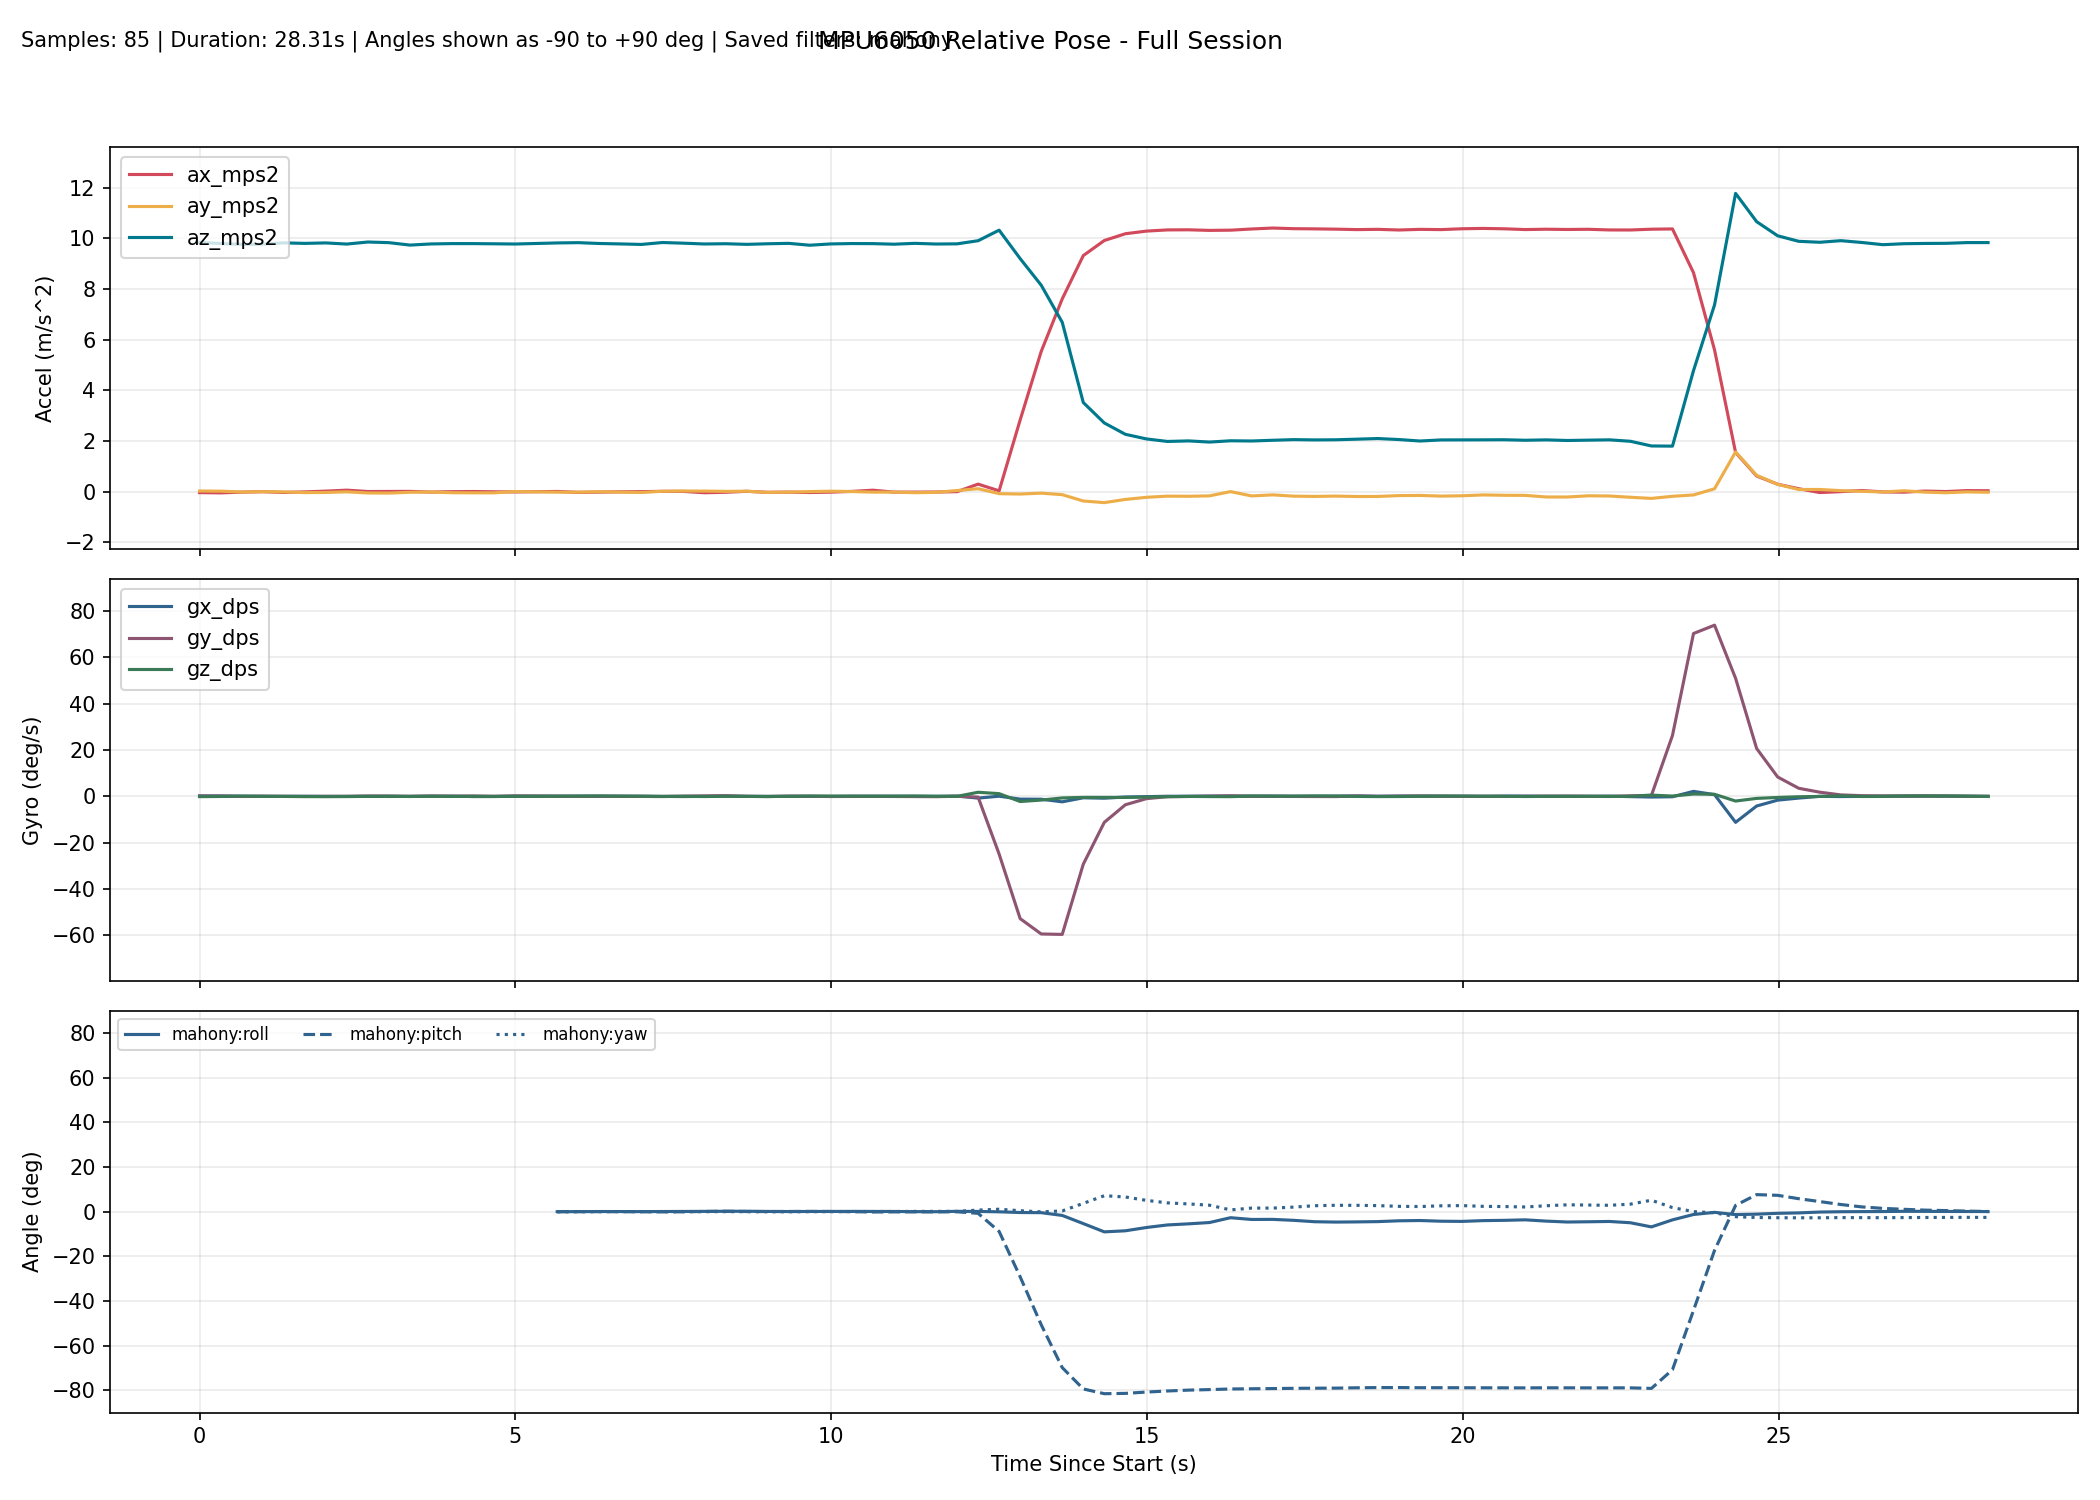

The file beside this chart, header and first rows:
millis, time_s, phase, baseline_ready, ax_mps2, ay_mps2, az_mps2, gx_dps, gy_dps, gz_dps, none_roll_deg, none_pitch_deg, none_yaw_deg, complementary_roll_deg, complementary_pitch_deg, complementary_yaw_deg, kalman_roll_deg, kalman_pitch_deg, kalman_yaw_deg, mahony_roll_deg, mahony_pitch_deg, mahony_yaw_deg, madgwick_roll_deg, madgwick_pitch_deg
10304, 10.3, baseline, 0, -0.03831, 0.02454, 9.842, 0.1679, 0.1298, -0.1374, , , , , , , , , , , , , , 
10637, 10.64, baseline, 0, -0.04836, 0.01879, 9.795, 0.1405, 0.09313, -0.07328, , , , , , , , , , , , , , 
10970, 10.97, baseline, 0, -0.01935, -0.01511, 9.761, 0.06076, -0.07267, 0.06687, , , , , , , , , , , , , , 
11303, 11.3, baseline, 0, -0.001992, -0.001374, 9.769, 0.03805, -0.006168, -0.01905, , , , , , , , , , , , , , 
11636, 11.64, baseline, 0, -0.0324, -0.01025, 9.822, 0.01064, -0.05743, -0.04426, , , , , , , , , , , , , , 
11969, 11.97, baseline, 0, -0.01009, -0.03822, 9.801, 0.0409, -0.07793, -0.1093, , , , , , , , , , , , , , 
12302, 12.3, baseline, 0, 0.02039, -0.03216, 9.82, -0.02944, -0.01743, -0.1536, , , , , , , , , , , , , , 
12635, 12.63, baseline, 0, 0.05843, -0.006761, 9.774, -0.01636, -0.02987, -0.1073, , , , , , , , , , , , , , 
12968, 12.97, baseline, 0, 0.004698, -0.05262, 9.855, 0.01636, 0.1117, -0.0429, , , , , , , , , , , , , , 
13301, 13.3, baseline, 0, 0.007625, -0.0566, 9.83, -0.06674, 0.118, 0.0149, , , , , , , , , , , , , , 
13634, 13.63, baseline, 0, 0.01023, -0.02516, 9.734, -0.003795, -0.03526, -0.07648, , , , , , , , , , , , , , 
13967, 13.97, baseline, 0, -0.01745, -0.01401, 9.779, 0.02138, 0.1325, 0.01063, , , , , , , , , , , , , , 
14300, 14.3, baseline, 0, -0.001236, -0.0426, 9.792, 0.091, 0.02092, -0.06445, , , , , , , , , , , , , , 
14633, 14.63, baseline, 0, 0.005252, -0.04685, 9.792, -0.1102, 0.1458, -0.002880, , , , , , , , , , , , , , 
14966, 14.97, baseline, 0, -0.006518, -0.04711, 9.785, -0.1036, 0.007928, -0.03779, , , , , , , , , , , , , , 
15299, 15.3, baseline, 0, -0.01123, 0.004500, 9.776, 0.04558, 0.1589, -0.01054, , , , , , , , , , , , , , 
15632, 15.63, tracking, 1, -0.000181, -0.02514, 9.794, -0.000089, -0.02804, -0.0317, -0.02104, -0.02638, -0.1035, -0.1379, -0.01164, -0.1033, -0.166, -0.06824, -0.1028, -0.08553, -0.01282, -0.1034, 1.075, 0.9948
15965, 15.96, tracking, 1, 0.007110, -0.02119, 9.818, 0.06409, 0.02542, 0.02854, 0.002358, -0.06896, -0.09408, -0.1156, -0.02661, -0.09382, -0.1265, -0.09048, -0.09336, -0.05262, -0.04078, -0.09393, 1.228, -2.809
16299, 16.3, tracking, 1, -0.02876, -0.01961, 9.83, 0.08976, -0.04937, 0.07554, 0.01169, 0.1401, -0.06835, -0.08799, -0.02917, -0.06856, -0.08706, -0.0609, -0.0681, -0.01892, -0.01462, -0.06862, 1.12, 0.9973
16632, 16.63, tracking, 1, -0.01869, -0.003174, 9.797, 0.0359, -0.001428, 0.1539, 0.1074, 0.08165, -0.01724, -0.06547, -0.02645, -0.01732, -0.04139, -0.03897, -0.01683, 0.01739, -0.000742, -0.01733, 2.273, -2.644
16965, 16.96, tracking, 1, -0.006038, -0.01959, 9.779, 0.051, -0.02347, 0.05697, 0.0112, 0.007702, 0.001572, -0.05647, -0.04152, 0.001656, -0.03126, -0.04742, 0.002127, 0.01459, -0.02346, 0.001594, 1.021, 0.9448
17298, 17.3, tracking, 1, 0.000458, -0.0319, 9.759, 0.02956, -0.04603, 0.02737, -0.06131, -0.03038, 0.01063, -0.06577, -0.06643, 0.01077, -0.05251, -0.06952, 0.01122, -0.01858, -0.05881, 0.01065, 1.087, -2.885
17631, 17.63, tracking, 1, 0.01167, 0.0149, 9.835, -0.04772, -0.11, -0.03485, 0.2127, -0.09569, -0.000994, -0.05441, -0.1155, -0.000773, -0.005313, -0.1198, -0.000440, 0.02484, -0.1254, -0.000989, 1.305, 0.8861
17964, 17.96, tracking, 1, 0.008980, 0.02499, 9.809, -0.1061, 0.08882, -0.000201, 0.2719, -0.08012, -0.000991, -0.05243, -0.09864, -0.000856, 0.03973, -0.105, -0.000492, 0.05406, -0.0985, -0.001090, 1.979, -2.832
18297, 18.3, tracking, 1, -0.04381, 0.02185, 9.777, -0.0287, 0.1821, -0.09168, 0.254, 0.2292, -0.03069, -0.03148, -0.01153, -0.03148, 0.09188, 0.02043, -0.03089, 0.09336, 0.05354, -0.03141, 1.329, 0.9896
18630, 18.63, tracking, 1, -0.02471, 0.01053, 9.787, 0.103, 0.256, -0.004612, 0.1876, 0.117, -0.03226, 0.01363, 0.06666, -0.03304, 0.1431, 0.09872, -0.03235, 0.1413, 0.1422, -0.03273, 0.3184, -2.594
18963, 18.96, tracking, 1, 0.0131, 0.01606, 9.763, -0.000012, -0.04415, -0.011, 0.2203, -0.1045, -0.03643, 0.02769, 0.01492, -0.03669, 0.1637, 0.01469, -0.0361, 0.1499, 0.02764, -0.03654, 1.454, 1.033
19296, 19.3, tracking, 1, -0.02636, -0.03056, 9.786, -0.009165, -0.09552, -0.1097, -0.05297, 0.1268, -0.07251, -0.003912, -0.008902, -0.07323, 0.0919, 0.006964, -0.07265, 0.06155, 0.01118, -0.07329, -1.912, -0.8011
19629, 19.63, tracking, 1, -0.01916, -0.01905, 9.802, -0.03115, 0.07172, 0.01106, 0.01464, 0.0845, -0.069, -0.02686, 0.01182, -0.06956, 0.0469, 0.03116, -0.06894, 0.01785, 0.04173, -0.06964, 1.462, 0.9839
19962, 19.96, tracking, 1, -0.03496, 0.001359, 9.728, 0.005862, 0.01953, 0.08229, 0.134, 0.1783, -0.0414, -0.01799, 0.02876, -0.04216, 0.05568, 0.06506, -0.04151, 0.0408, 0.07598, -0.04215, -1.934, -0.7446
20295, 20.3, tracking, 1, -0.01973, 0.0167, 9.779, -0.0572, -0.08379, 0.09704, 0.2238, 0.08794, -0.009289, -0.01483, 0.000368, -0.009831, 0.07525, 0.04063, -0.009218, 0.06502, 0.03432, -0.009765, 1.504, 0.8413
20628, 20.63, tracking, 1, 0.009346, 0.004168, 9.794, 0.0275, -0.06558, 0.07546, 0.1503, -0.08238, 0.01542, 0.000794, -0.04416, 0.0153, 0.09011, -0.02398, 0.01584, 0.08486, -0.04412, 0.01527, -1.312, -1.745
20961, 20.96, tracking, 1, 0.05689, -0.01952, 9.791, 0.05222, -0.04455, 0.03476, 0.0117, -0.3606, 0.02638, 0.000267, -0.1178, 0.02681, 0.06345, -0.1542, 0.02728, 0.06014, -0.1821, 0.02667, 1.603, 0.7225
21294, 21.29, tracking, 1, -0.0189, -0.0175, 9.768, 0.05753, -0.07278, 0.03223, 0.02326, 0.08312, 0.03813, 0.003040, -0.1218, 0.03756, 0.04371, -0.1281, 0.03804, 0.04925, -0.1357, 0.03752, -2.18, 1.015
21627, 21.63, tracking, 1, -0.01905, -0.04112, 9.803, 0.000111, -0.107, 0.132, -0.1144, 0.08352, 0.08214, -0.03159, -0.1348, 0.08155, -0.02981, -0.1093, 0.08201, -0.02305, -0.116, 0.08156, 1.624, 0.6765
21960, 21.96, tracking, 1, -0.0148, -0.02758, 9.776, -0.02286, -0.1527, 0.02531, -0.03574, 0.0589, 0.09073, -0.05565, -0.1625, 0.09003, -0.06972, -0.1067, 0.09044, -0.05266, -0.1263, 0.09008, -2.177, 1.035
22293, 22.29, tracking, 1, -0.001612, 0.04392, 9.783, 0.0962, 0.02136, -0.01736, 0.3831, -0.01842, 0.08477, 0.02046, -0.1484, 0.08423, 0.05653, -0.0821, 0.08468, 0.1067, -0.101, 0.08425, 1.651, 0.6527
22626, 22.63, tracking, 1, 0.2967, 0.1156, 9.906, -0.7722, -0.335, 1.752, 0.7943, -1.745, 0.6641, -0.1009, -0.4951, 0.6694, 0.08166, -0.6744, 0.6674, 0.05632, -0.7779, 0.6669, 1.892, -3.256
22959, 22.96, tracking, 1, 0.0325, -0.07981, 10.32, 0.04837, -24.9, 1.15, -0.3175, -0.2101, 0.9557, -0.1648, -7.513, 1.072, -0.01801, -6.351, 1.044, -0.103, -8.897, 1.056, 0.7849, -7.916
23292, 23.29, tracking, 1, 2.83, -0.09477, 9.2, -1.213, -52.74, -2.247, -0.4586, -17.13, 0.3489, -0.4067, -23.9, 0.3838, -0.4372, -21.59, 0.2793, -0.4183, -29.21, 0.3781, 0.6695, -28.9
23625, 23.62, tracking, 1, 5.534, -0.0591, 8.151, -1.255, -59.35, -1.622, -0.2631, -34.2, -0.02127, -0.55, -42.26, -0.06152, -0.6794, -38.7, -0.2855, -0.4833, -50.65, -0.1375, 1.316, -51.44
23958, 23.96, tracking, 1, 7.61, -0.1195, 6.685, -2.38, -59.54, -0.6994, -0.8335, -48.73, 0.003192, -1.423, -60.1, 0.1261, -1.258, -54.83, -0.5558, -1.725, -69.86, 0.296, 1.004, -68.53
24291, 24.29, tracking, 1, 9.319, -0.3692, 3.518, -0.6404, -29.27, -0.4584, -5.636, -69.24, -0.1096, -2.532, -69.77, 0.444, -2.74, -65, -0.7524, -5.372, -79.42, 3.673, -16.21, -78.09
24624, 24.62, tracking, 1, 9.915, -0.4332, 2.711, -0.8149, -11.22, -0.4627, -8.607, -74.55, 0.605, -3.767, -73.68, 0.4862, -4.905, -69.73, -0.9409, -9.082, -81.54, 7.103, -11.24, -79.6
24957, 24.96, tracking, 1, 10.18, -0.308, 2.264, -0.3031, -3.645, -0.4874, -7.174, -77.38, 0.6299, -4.142, -75.29, 0.1269, -6.082, -72.37, -1.13, -8.601, -81.4, 6.533, -2.894, -78.44
25290, 25.29, tracking, 1, 10.29, -0.2234, 2.082, -0.1441, -1.009, -0.3278, -5.494, -78.52, 0.2773, -4.161, -76.08, -0.2456, -6.435, -74.2, -1.264, -7.129, -80.81, 5.024, 7.049, -76.39
25623, 25.62, tracking, 1, 10.33, -0.1781, 1.981, 0.02021, -0.1563, -0.154, -4.469, -79.13, 0.01233, -4.111, -76.6, -0.4618, -6.306, -75.68, -1.338, -5.984, -80.33, 3.896, -0.263, -78.93
25956, 25.96, tracking, 1, 10.34, -0.1829, 2.003, 0.03556, -0.07626, -0.04786, -4.558, -79.02, -0.05307, -4.192, -76.99, -0.5381, -6.161, -76.83, -1.376, -5.491, -79.94, 3.42, 4.44, -76.26
26289, 26.29, tracking, 1, 10.31, -0.1662, 1.957, 0.08751, 0.07484, -0.1107, -4.179, -79.24, -0.2713, -4.104, -77.33, -0.7206, -5.869, -77.78, -1.434, -4.898, -79.71, 2.858, 1.044, -78.89
26622, 26.62, tracking, 1, 10.32, 0.001404, 2.008, 0.09455, 0.2223, -0.1451, 0.7011, -79.02, -0.547, -3.28, -77.53, -0.9268, -4.102, -78.41, -1.498, -2.74, -79.43, 0.7578, 14.07, -76.66
26955, 26.95, tracking, 1, 10.37, -0.17, 1.999, 0.0653, -0.02558, 0.1206, -4.197, -79.08, -0.3394, -3.632, -77.78, -0.7516, -4.151, -78.95, -1.473, -3.53, -79.34, 1.563, -0.1707, -78.52
27288, 27.29, tracking, 1, 10.41, -0.1265, 2.028, 0.1086, -0.04687, 0.0574, -2.913, -78.98, -0.2261, -3.661, -77.99, -0.6565, -3.801, -79.32, -1.465, -3.488, -79.25, 1.561, 14.12, -76.69
27621, 27.62, tracking, 1, 10.38, -0.1781, 2.053, 0.05717, -0.05997, 0.0367, -4.31, -78.8, -0.1449, -3.877, -78.14, -0.5981, -3.967, -79.5, -1.458, -3.92, -79.14, 2.007, -1.061, -78.29
27954, 27.95, tracking, 1, 10.37, -0.1887, 2.042, 0.02745, -0.09269, 0.1612, -4.63, -78.85, 0.1421, -4.29, -78.28, -0.3319, -4.221, -79.62, -1.408, -4.541, -79.09, 2.635, 14.47, -76.83
28288, 28.29, tracking, 1, 10.36, -0.1757, 2.048, 0.07968, -0.1149, 0.09656, -4.257, -78.81, 0.329, -4.492, -78.41, -0.1607, -4.308, -79.66, -1.377, -4.699, -79.05, 2.824, -1.455, -78.31
28621, 28.62, tracking, 1, 10.35, -0.192, 2.071, 0.151, 0.1326, -0.05756, -4.658, -78.66, 0.2204, -4.465, -78.42, -0.2748, -4.49, -79.54, -1.392, -4.618, -78.9, 2.79, 10, -76.07
28954, 28.95, tracking, 1, 10.36, -0.1899, 2.097, 0.0329, -0.02022, -0.1146, -4.544, -78.54, 0.03694, -4.395, -78.46, -0.463, -4.631, -79.41, -1.427, -4.491, -78.81, 2.668, -1.238, -78.19
29287, 29.29, tracking, 1, 10.33, -0.1561, 2.056, 0.1231, 0.02397, -0.09165, -3.696, -78.74, -0.1308, -4.211, -78.51, -0.6186, -4.464, -79.33, -1.455, -4.124, -78.8, 2.343, 15.21, -76.86
29620, 29.62, tracking, 1, 10.35, -0.1497, 1.999, 0.09503, 0.1241, -0.004600, -3.62, -79.07, -0.1745, -4.165, -78.57, -0.6422, -4.312, -79.33, -1.456, -4.002, -78.87, 2.253, 0.06028, -78.48
29953, 29.95, tracking, 1, 10.34, -0.1759, 2.042, 0.06091, 0.0359, 0.08518, -4.275, -78.82, -0.0152, -4.364, -78.61, -0.5054, -4.394, -79.26, -1.426, -4.31, -78.86, 2.581, 6.896, -75.87
... 26 more rows
